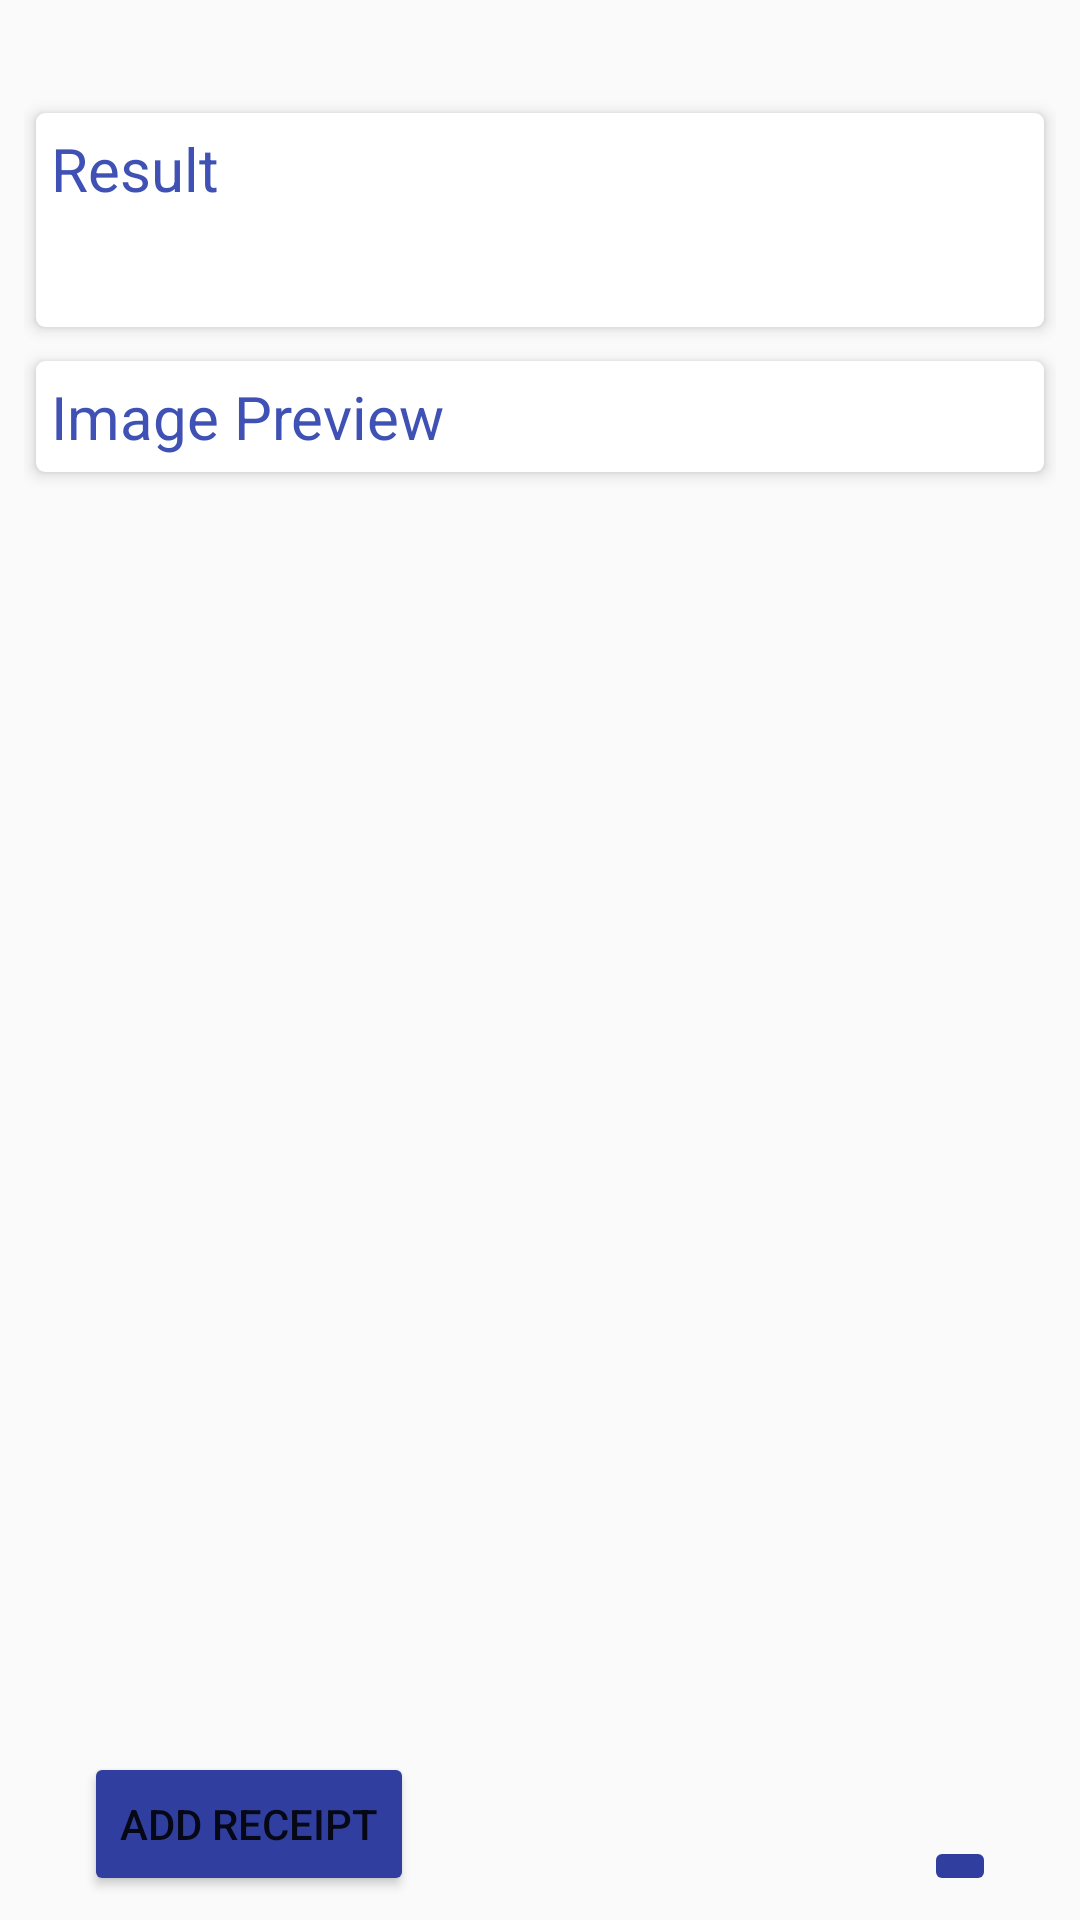

Write the Android layout XML for this screen, with the resource values it uses.
<!-- AndroidManifest.xml: application theme Theme.AppCompat.Light.NoActionBar -->
<!-- res/layout/activity_camera.xml -->
<?xml version="1.0" encoding="utf-8"?>
<android.support.constraint.ConstraintLayout xmlns:android="http://schemas.android.com/apk/res/android"
    xmlns:app="http://schemas.android.com/apk/res-auto"
    xmlns:tools="http://schemas.android.com/tools"
    android:layout_width="match_parent"
    android:layout_height="match_parent"
    tools:context=".CameraActivity">

    <ImageButton
        android:id="@+id/buttonBack"
        android:layout_width="wrap_content"
        android:layout_height="wrap_content"
        android:layout_marginEnd="28dp"
        android:layout_marginBottom="8dp"
        android:src="@drawable/arrow_button"
        android:backgroundTint="@color/colorPrimaryDark"
        app:layout_constraintBottom_toBottomOf="parent"
        app:layout_constraintEnd_toEndOf="parent" />

    <Button
        android:id="@+id/buttonAdd"
        android:layout_width="wrap_content"
        android:layout_height="wrap_content"
        android:layout_marginStart="28dp"
        android:layout_marginBottom="8dp"
        android:text="Add Receipt"
        android:backgroundTint="@color/colorPrimaryDark"
        app:layout_constraintBottom_toBottomOf="parent"
        app:layout_constraintStart_toStartOf="parent" />

    <ScrollView
        android:id="@+id/scrollView2"
        android:layout_width="match_parent"
        android:layout_height="match_parent"
        android:layout_marginStart="8dp"
        android:layout_marginTop="32dp"
        android:layout_marginEnd="8dp"
        android:layout_marginBottom="32dp"
        app:layout_constraintBottom_toTopOf="@+id/buttonAdd"
        app:layout_constraintEnd_toEndOf="parent"
        app:layout_constraintStart_toStartOf="parent"
        app:layout_constraintTop_toTopOf="parent">

        <LinearLayout
            android:layout_width="match_parent"
            android:layout_height="wrap_content"
            android:orientation="vertical">

            <android.support.v7.widget.CardView
                android:layout_width="match_parent"
                android:layout_height="wrap_content"
                app:cardBackgroundColor="#fff"
                app:cardCornerRadius="3dp"
                app:cardElevation="3dp"
                app:cardUseCompatPadding="true">

                <LinearLayout
                    android:layout_width="wrap_content"
                    android:layout_height="wrap_content"
                    android:orientation="vertical"
                    android:padding="5dp">

                    <TextView
                        android:layout_width="match_parent"
                        android:layout_height="wrap_content"
                        android:text="Result"
                        android:textColor="@color/colorPrimary"
                        android:textSize="20sp" />

                    <EditText
                        android:id="@+id/resultEt"
                        android:layout_width="match_parent"
                        android:layout_height="wrap_content"
                        android:autoLink="all"
                        android:background="@null"
                        android:padding="5dp"
                        android:textColor="#000" />
                </LinearLayout>
            </android.support.v7.widget.CardView>

            <android.support.v7.widget.CardView
                android:layout_width="match_parent"
                android:layout_height="wrap_content"
                app:cardBackgroundColor="#fff"
                app:cardCornerRadius="3dp"
                app:cardElevation="3dp"
                app:cardUseCompatPadding="true">

                <LinearLayout
                    android:layout_width="match_parent"
                    android:layout_height="wrap_content"
                    android:orientation="vertical"
                    android:padding="5dp">

                    <TextView
                        android:layout_width="match_parent"
                        android:layout_height="wrap_content"
                        android:text="Image Preview"
                        android:textColor="@color/colorPrimary"
                        android:textSize="20sp" />

                    <ImageView
                        android:id="@+id/imageIv"
                        android:layout_width="wrap_content"
                        android:layout_height="wrap_content"
                        android:maxHeight="250dp" />
                </LinearLayout>
            </android.support.v7.widget.CardView>

        </LinearLayout>

    </ScrollView>

    <Button
        android:id="@+id/buttonSave"
        android:layout_width="88dp"
        android:layout_height="wrap_content"
        android:layout_marginStart="28dp"
        android:layout_marginEnd="28dp"
        android:layout_marginBottom="8dp"
        android:text="Save"
        android:visibility="gone"
        app:layout_constraintBottom_toBottomOf="parent"
        app:layout_constraintEnd_toStartOf="@+id/buttonBack"
        app:layout_constraintStart_toEndOf="@+id/buttonAdd"
        android:backgroundTint="@color/colorPrimaryDark"/>

</android.support.constraint.ConstraintLayout>
<!-- resources referenced by this layout -->
<resources>
  <color name="colorPrimary">#3F51B5</color>
  <color name="colorPrimaryDark">#303F9F</color>
</resources>
